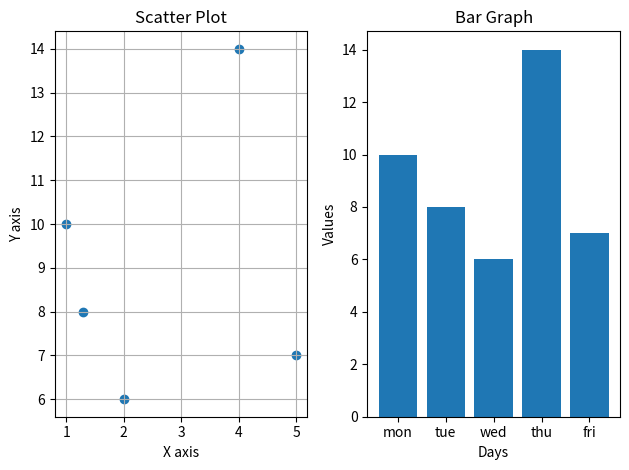

This figure's Python source:
import matplotlib.pyplot as p

# Scatter plot
x = [1, 1.3, 2, 4, 5]
y = [10, 8, 6, 14, 7]

p.subplot(1,2,1)
p.scatter(x, y)
p.xlabel("X axis")
p.ylabel("Y axis")
p.title("Scatter Plot")
p.grid()
# p.show()

# Bar graph
days = ["mon", "tue", "wed", "thu", "fri"]
values = [10, 8, 6, 14, 7]


p.subplot(1,2,2)
p.bar(days, values)    # string labels + numeric heights
p.xlabel("Days")
p.ylabel("Values")
p.title("Bar Graph")

p.tight_layout()

p.show()

